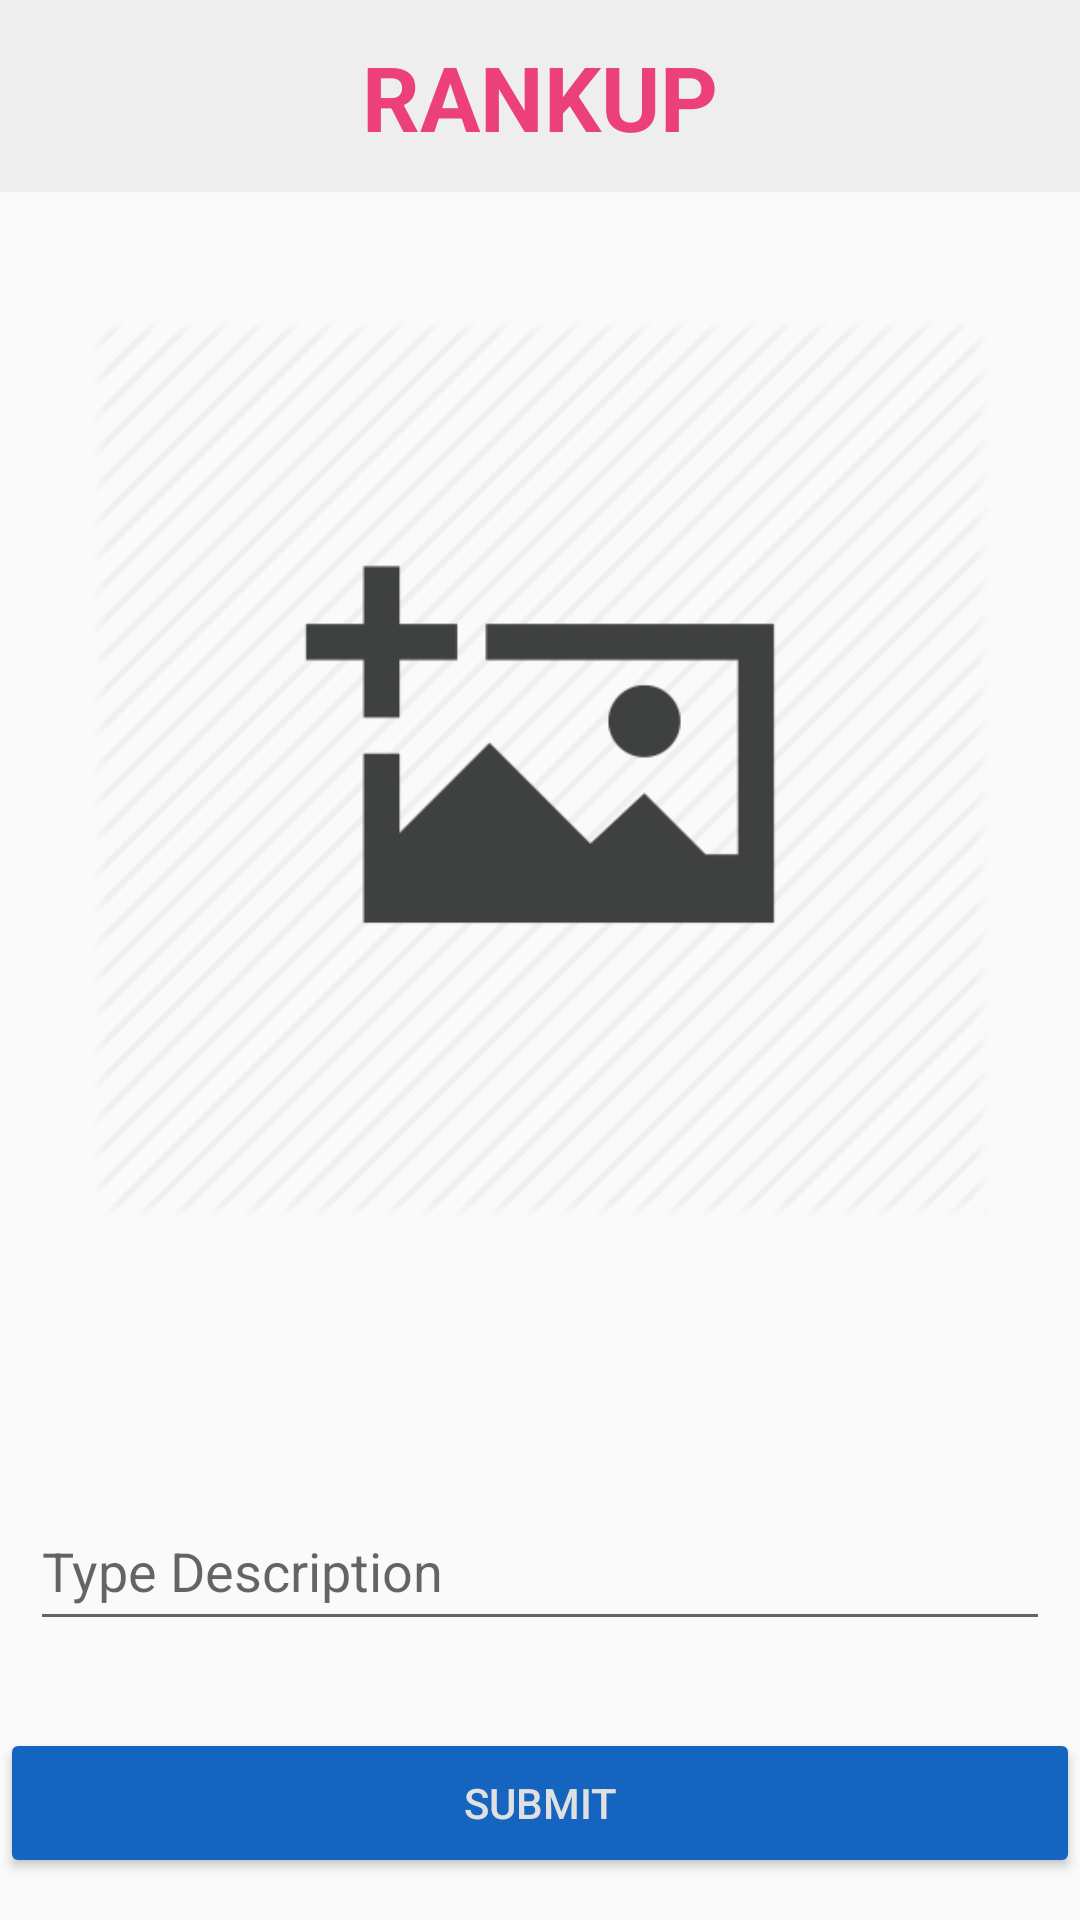

Here is an Android app screen rendered from its layout file. Give the layout XML and the strings, colors and styles it references.
<!-- AndroidManifest.xml: application theme AppTheme -->
<!-- res/layout/activity_post.xml -->
<?xml version="1.0" encoding="utf-8"?>
<LinearLayout xmlns:android="http://schemas.android.com/apk/res/android"
    xmlns:app="http://schemas.android.com/apk/res-auto"
    xmlns:tools="http://schemas.android.com/tools"
    android:layout_width="match_parent"
    android:layout_height="match_parent"
    android:orientation="vertical"
    android:weightSum="1"
    tools:context="com.jgntic.ivan.dormnews.PostActivity">

    <LinearLayout
        android:layout_width="match_parent"
        android:layout_height="0dp"
        android:gravity="center"
        android:background="#EEEEEE"
        android:layout_weight="0.1">

            <TextView
                android:layout_width="wrap_content"
                android:layout_height="40dp"
                android:text="RANKUP"
                android:textSize="30dp"
                android:textStyle="bold"
                android:textColor="#EC407A"/>
    </LinearLayout>

    <LinearLayout
        android:layout_width="match_parent"
        android:layout_height="0dp"
        android:layout_weight="0.6"
        android:gravity="center">

        <ImageButton
            android:layout_width="300dp"
            android:layout_height="300dp"
            android:background="@drawable/add_image"
            android:scaleType="centerCrop"
            android:id="@+id/imageButton"
            android:onClick="imageButtonClicked"/>

    </LinearLayout>

    <LinearLayout
        android:layout_width="match_parent"
        android:layout_height="0dp"
        android:layout_weight="0.2"
        android:padding="10dp"
        android:gravity="center">

        <EditText
            android:layout_width="match_parent"
            android:layout_height="50dp"
            android:layout_marginTop="10dp"
            android:hint="Type Description"
            android:id="@+id/etDescription" />
    </LinearLayout>

    <LinearLayout
        android:layout_width="match_parent"
        android:layout_height="0dp"
        android:layout_weight="0.1">
        <Button
            android:layout_width="match_parent"
            android:layout_height="50dp"
            android:text="SUBMIT"
            android:id="@+id/submitButton"
            android:onClick="submitButtonClicked"
            android:theme="@style/AppTheme.Button"
            android:textColor="#E0E0E0"/>
    </LinearLayout>

</LinearLayout>
<!-- resources referenced by this layout -->
<resources>
  <!-- drawable add_image: png bitmap (drawable, 5012 bytes) -->
  <style name="AppTheme.Button" parent="Widget.AppCompat.Button.Colored">
          <item name="colorButtonNormal">@color/colorButton</item>
      </style>
  <style name="AppTheme" parent="Theme.AppCompat.Light.NoActionBar">
          
          <item name="colorPrimary">@color/colorPrimary</item>
          <item name="colorPrimaryDark">@color/colorPrimaryDark</item>
          <item name="colorAccent">@color/colorAccent</item>
      </style>
  <color name="colorButton">#1565C0</color>
  <color name="colorPrimary">#3F51B5</color>
  <color name="colorPrimaryDark">#303F9F</color>
  <color name="colorAccent">#9CCC65</color>
</resources>
